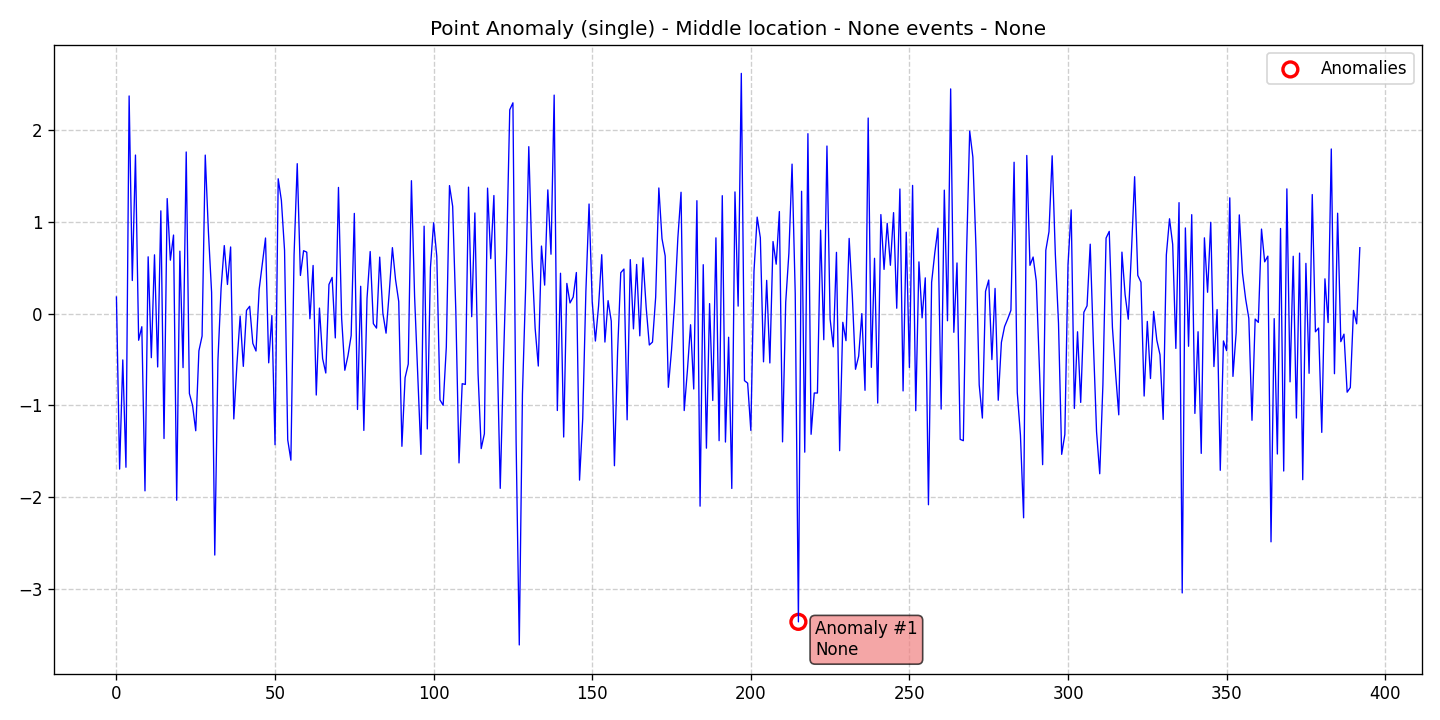

Source data for this figure (header and first rows):
data, stationary, det_lin_up, det_lin_down, det_quad, det_cubic, det_exp, det_damped, stoc_trend, volatility, single_seas, multiple_seas, point_anom_single, point_anom_multi, collect_anom, context_anom, mean_shift, var_shift, trend_shift, date, is_break, is_anomaly, is_multi, location_beginning
0.1804, 0, 0, 0, 0, 0, 0, 0, 0, 0, 0, 0, 1, 0, 0, 0, 0, 0, 0, 2020-01-01, 0, 0, 0, 0
-1.695, 0, 0, 0, 0, 0, 0, 0, 0, 0, 0, 0, 1, 0, 0, 0, 0, 0, 0, 2020-01-02, 0, 0, 0, 0
-0.5056, 0, 0, 0, 0, 0, 0, 0, 0, 0, 0, 0, 1, 0, 0, 0, 0, 0, 0, 2020-01-03, 0, 0, 0, 0
-1.676, 0, 0, 0, 0, 0, 0, 0, 0, 0, 0, 0, 1, 0, 0, 0, 0, 0, 0, 2020-01-04, 0, 0, 0, 0
2.372, 0, 0, 0, 0, 0, 0, 0, 0, 0, 0, 0, 1, 0, 0, 0, 0, 0, 0, 2020-01-05, 0, 0, 0, 0
0.3598, 0, 0, 0, 0, 0, 0, 0, 0, 0, 0, 0, 1, 0, 0, 0, 0, 0, 0, 2020-01-06, 0, 0, 0, 0
1.727, 0, 0, 0, 0, 0, 0, 0, 0, 0, 0, 0, 1, 0, 0, 0, 0, 0, 0, 2020-01-07, 0, 0, 0, 0
-0.2911, 0, 0, 0, 0, 0, 0, 0, 0, 0, 0, 0, 1, 0, 0, 0, 0, 0, 0, 2020-01-08, 0, 0, 0, 0
-0.1439, 0, 0, 0, 0, 0, 0, 0, 0, 0, 0, 0, 1, 0, 0, 0, 0, 0, 0, 2020-01-09, 0, 0, 0, 0
-1.933, 0, 0, 0, 0, 0, 0, 0, 0, 0, 0, 0, 1, 0, 0, 0, 0, 0, 0, 2020-01-10, 0, 0, 0, 0
0.6183, 0, 0, 0, 0, 0, 0, 0, 0, 0, 0, 0, 1, 0, 0, 0, 0, 0, 0, 2020-01-11, 0, 0, 0, 0
-0.4813, 0, 0, 0, 0, 0, 0, 0, 0, 0, 0, 0, 1, 0, 0, 0, 0, 0, 0, 2020-01-12, 0, 0, 0, 0
0.6399, 0, 0, 0, 0, 0, 0, 0, 0, 0, 0, 0, 1, 0, 0, 0, 0, 0, 0, 2020-01-13, 0, 0, 0, 0
-0.5823, 0, 0, 0, 0, 0, 0, 0, 0, 0, 0, 0, 1, 0, 0, 0, 0, 0, 0, 2020-01-14, 0, 0, 0, 0
1.119, 0, 0, 0, 0, 0, 0, 0, 0, 0, 0, 0, 1, 0, 0, 0, 0, 0, 0, 2020-01-15, 0, 0, 0, 0
-1.362, 0, 0, 0, 0, 0, 0, 0, 0, 0, 0, 0, 1, 0, 0, 0, 0, 0, 0, 2020-01-16, 0, 0, 0, 0
1.253, 0, 0, 0, 0, 0, 0, 0, 0, 0, 0, 0, 1, 0, 0, 0, 0, 0, 0, 2020-01-17, 0, 0, 0, 0
0.5817, 0, 0, 0, 0, 0, 0, 0, 0, 0, 0, 0, 1, 0, 0, 0, 0, 0, 0, 2020-01-18, 0, 0, 0, 0
0.8557, 0, 0, 0, 0, 0, 0, 0, 0, 0, 0, 0, 1, 0, 0, 0, 0, 0, 0, 2020-01-19, 0, 0, 0, 0
-2.035, 0, 0, 0, 0, 0, 0, 0, 0, 0, 0, 0, 1, 0, 0, 0, 0, 0, 0, 2020-01-20, 0, 0, 0, 0
0.6798, 0, 0, 0, 0, 0, 0, 0, 0, 0, 0, 0, 1, 0, 0, 0, 0, 0, 0, 2020-01-21, 0, 0, 0, 0
-0.5896, 0, 0, 0, 0, 0, 0, 0, 0, 0, 0, 0, 1, 0, 0, 0, 0, 0, 0, 2020-01-22, 0, 0, 0, 0
1.761, 0, 0, 0, 0, 0, 0, 0, 0, 0, 0, 0, 1, 0, 0, 0, 0, 0, 0, 2020-01-23, 0, 0, 0, 0
-0.8718, 0, 0, 0, 0, 0, 0, 0, 0, 0, 0, 0, 1, 0, 0, 0, 0, 0, 0, 2020-01-24, 0, 0, 0, 0
-1.001, 0, 0, 0, 0, 0, 0, 0, 0, 0, 0, 0, 1, 0, 0, 0, 0, 0, 0, 2020-01-25, 0, 0, 0, 0
-1.278, 0, 0, 0, 0, 0, 0, 0, 0, 0, 0, 0, 1, 0, 0, 0, 0, 0, 0, 2020-01-26, 0, 0, 0, 0
-0.4067, 0, 0, 0, 0, 0, 0, 0, 0, 0, 0, 0, 1, 0, 0, 0, 0, 0, 0, 2020-01-27, 0, 0, 0, 0
-0.2455, 0, 0, 0, 0, 0, 0, 0, 0, 0, 0, 0, 1, 0, 0, 0, 0, 0, 0, 2020-01-28, 0, 0, 0, 0
1.727, 0, 0, 0, 0, 0, 0, 0, 0, 0, 0, 0, 1, 0, 0, 0, 0, 0, 0, 2020-01-29, 0, 0, 0, 0
0.8888, 0, 0, 0, 0, 0, 0, 0, 0, 0, 0, 0, 1, 0, 0, 0, 0, 0, 0, 2020-01-30, 0, 0, 0, 0
0.2302, 0, 0, 0, 0, 0, 0, 0, 0, 0, 0, 0, 1, 0, 0, 0, 0, 0, 0, 2020-01-31, 0, 0, 0, 0
-2.633, 0, 0, 0, 0, 0, 0, 0, 0, 0, 0, 0, 1, 0, 0, 0, 0, 0, 0, 2020-02-01, 0, 0, 0, 0
-0.5086, 0, 0, 0, 0, 0, 0, 0, 0, 0, 0, 0, 1, 0, 0, 0, 0, 0, 0, 2020-02-02, 0, 0, 0, 0
0.2779, 0, 0, 0, 0, 0, 0, 0, 0, 0, 0, 0, 1, 0, 0, 0, 0, 0, 0, 2020-02-03, 0, 0, 0, 0
0.7408, 0, 0, 0, 0, 0, 0, 0, 0, 0, 0, 0, 1, 0, 0, 0, 0, 0, 0, 2020-02-04, 0, 0, 0, 0
0.3167, 0, 0, 0, 0, 0, 0, 0, 0, 0, 0, 0, 1, 0, 0, 0, 0, 0, 0, 2020-02-05, 0, 0, 0, 0
0.7256, 0, 0, 0, 0, 0, 0, 0, 0, 0, 0, 0, 1, 0, 0, 0, 0, 0, 0, 2020-02-06, 0, 0, 0, 0
-1.149, 0, 0, 0, 0, 0, 0, 0, 0, 0, 0, 0, 1, 0, 0, 0, 0, 0, 0, 2020-02-07, 0, 0, 0, 0
-0.5456, 0, 0, 0, 0, 0, 0, 0, 0, 0, 0, 0, 1, 0, 0, 0, 0, 0, 0, 2020-02-08, 0, 0, 0, 0
-0.02822, 0, 0, 0, 0, 0, 0, 0, 0, 0, 0, 0, 1, 0, 0, 0, 0, 0, 0, 2020-02-09, 0, 0, 0, 0
-0.5758, 0, 0, 0, 0, 0, 0, 0, 0, 0, 0, 0, 1, 0, 0, 0, 0, 0, 0, 2020-02-10, 0, 0, 0, 0
0.03402, 0, 0, 0, 0, 0, 0, 0, 0, 0, 0, 0, 1, 0, 0, 0, 0, 0, 0, 2020-02-11, 0, 0, 0, 0
0.07872, 0, 0, 0, 0, 0, 0, 0, 0, 0, 0, 0, 1, 0, 0, 0, 0, 0, 0, 2020-02-12, 0, 0, 0, 0
-0.3252, 0, 0, 0, 0, 0, 0, 0, 0, 0, 0, 0, 1, 0, 0, 0, 0, 0, 0, 2020-02-13, 0, 0, 0, 0
-0.4087, 0, 0, 0, 0, 0, 0, 0, 0, 0, 0, 0, 1, 0, 0, 0, 0, 0, 0, 2020-02-14, 0, 0, 0, 0
0.2653, 0, 0, 0, 0, 0, 0, 0, 0, 0, 0, 0, 1, 0, 0, 0, 0, 0, 0, 2020-02-15, 0, 0, 0, 0
0.5471, 0, 0, 0, 0, 0, 0, 0, 0, 0, 0, 0, 1, 0, 0, 0, 0, 0, 0, 2020-02-16, 0, 0, 0, 0
0.8231, 0, 0, 0, 0, 0, 0, 0, 0, 0, 0, 0, 1, 0, 0, 0, 0, 0, 0, 2020-02-17, 0, 0, 0, 0
-0.5373, 0, 0, 0, 0, 0, 0, 0, 0, 0, 0, 0, 1, 0, 0, 0, 0, 0, 0, 2020-02-18, 0, 0, 0, 0
-0.02179, 0, 0, 0, 0, 0, 0, 0, 0, 0, 0, 0, 1, 0, 0, 0, 0, 0, 0, 2020-02-19, 0, 0, 0, 0
-1.43, 0, 0, 0, 0, 0, 0, 0, 0, 0, 0, 0, 1, 0, 0, 0, 0, 0, 0, 2020-02-20, 0, 0, 0, 0
1.469, 0, 0, 0, 0, 0, 0, 0, 0, 0, 0, 0, 1, 0, 0, 0, 0, 0, 0, 2020-02-21, 0, 0, 0, 0
1.234, 0, 0, 0, 0, 0, 0, 0, 0, 0, 0, 0, 1, 0, 0, 0, 0, 0, 0, 2020-02-22, 0, 0, 0, 0
0.6878, 0, 0, 0, 0, 0, 0, 0, 0, 0, 0, 0, 1, 0, 0, 0, 0, 0, 0, 2020-02-23, 0, 0, 0, 0
-1.377, 0, 0, 0, 0, 0, 0, 0, 0, 0, 0, 0, 1, 0, 0, 0, 0, 0, 0, 2020-02-24, 0, 0, 0, 0
-1.599, 0, 0, 0, 0, 0, 0, 0, 0, 0, 0, 0, 1, 0, 0, 0, 0, 0, 0, 2020-02-25, 0, 0, 0, 0
0.6382, 0, 0, 0, 0, 0, 0, 0, 0, 0, 0, 0, 1, 0, 0, 0, 0, 0, 0, 2020-02-26, 0, 0, 0, 0
1.634, 0, 0, 0, 0, 0, 0, 0, 0, 0, 0, 0, 1, 0, 0, 0, 0, 0, 0, 2020-02-27, 0, 0, 0, 0
0.4151, 0, 0, 0, 0, 0, 0, 0, 0, 0, 0, 0, 1, 0, 0, 0, 0, 0, 0, 2020-02-28, 0, 0, 0, 0
0.6848, 0, 0, 0, 0, 0, 0, 0, 0, 0, 0, 0, 1, 0, 0, 0, 0, 0, 0, 2020-02-29, 0, 0, 0, 0
... 333 more rows
